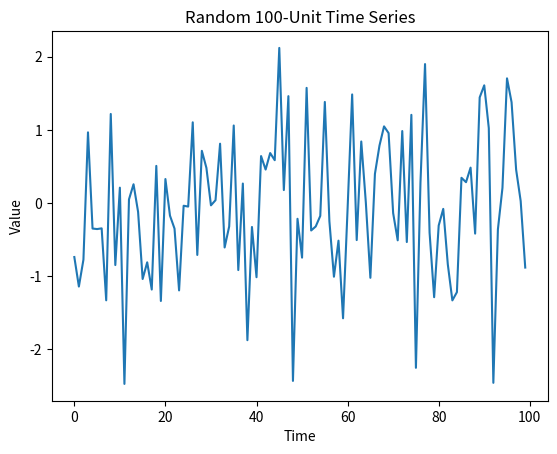

Python code for this plot:

import matplotlib.pyplot as plt
import numpy as np

# Generate random time series data
time_series = np.random.randn(100)

# Plot the time series
plt.plot(time_series)
plt.title("Random 100-Unit Time Series")
plt.xlabel("Time")
plt.ylabel("Value")
plt.show()
